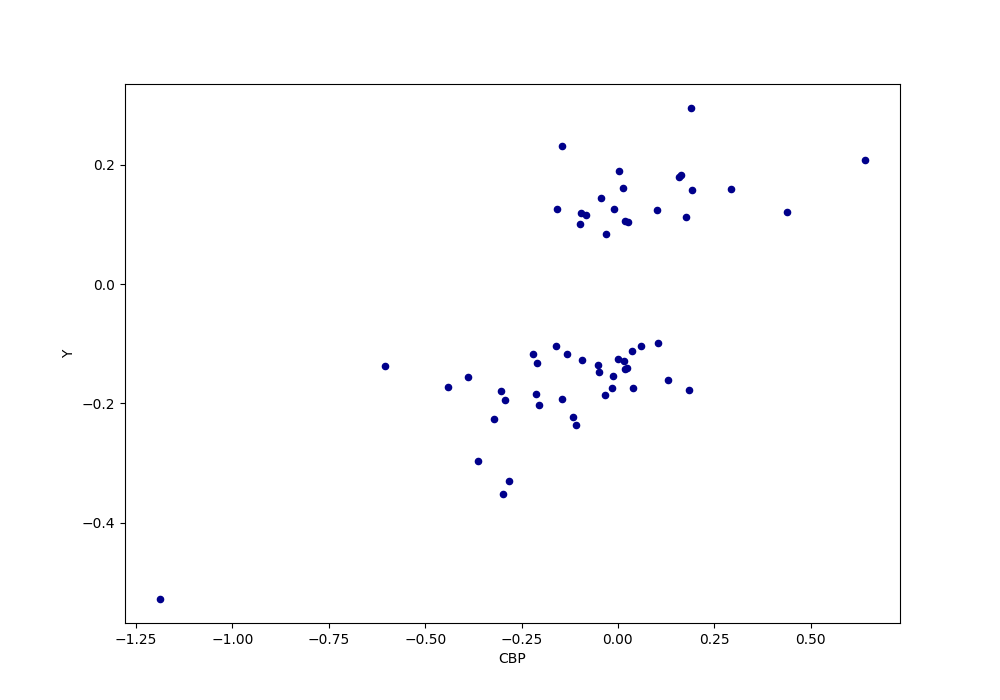

The table this chart was drawn from, first rows:
, CBP, Y
36, 0.6404, 0.2078
0, 0.4379, 0.1198
17, 0.2928, 0.1598
41, 0.1914, 0.1582
52, 0.1894, 0.2939
46, 0.185, -0.1779
2, 0.1776, 0.1117
45, 0.1634, 0.1825
34, 0.1577, 0.1792
11, 0.1296, -0.1603
1, 0.1036, -0.09907
30, 0.1023, 0.1237
7, 0.0601, -0.1043
37, 0.04008, -0.1734
3, 0.03723, -0.1125
27, 0.02652, 0.1042
8, 0.02289, -0.1403
39, 0.01945, -0.142
22, 0.01731, 0.1056
4, 0.01508, -0.1282
40, 0.01391, 0.1604
49, 0.002146, 0.1894
16, -0.0005576, -0.1248
35, -0.01034, 0.1262
6, -0.01261, -0.1545
26, -0.01548, -0.1738
5, -0.03027, 0.08303
38, -0.03373, -0.1853
24, -0.04429, 0.1444
12, -0.04883, -0.1468
15, -0.05107, -0.1362
9, -0.08319, 0.1159
28, -0.09267, -0.1277
13, -0.09492, 0.1183
18, -0.09953, 0.1006
48, -0.1078, -0.2355
50, -0.1152, -0.2222
19, -0.1317, -0.1166
44, -0.1446, -0.192
31, -0.1449, 0.231
29, -0.1583, 0.1261
23, -0.1609, -0.1046
32, -0.204, -0.2028
14, -0.2086, -0.1316
42, -0.2137, -0.1845
25, -0.2214, -0.1165
53, -0.2834, -0.3303
43, -0.2937, -0.1944
51, -0.2975, -0.3508
47, -0.3036, -0.1792
33, -0.3204, -0.2258
54, -0.3637, -0.2961
20, -0.3892, -0.1552
21, -0.4406, -0.172
10, -0.6044, -0.1377
55, -1.187, -0.5266
